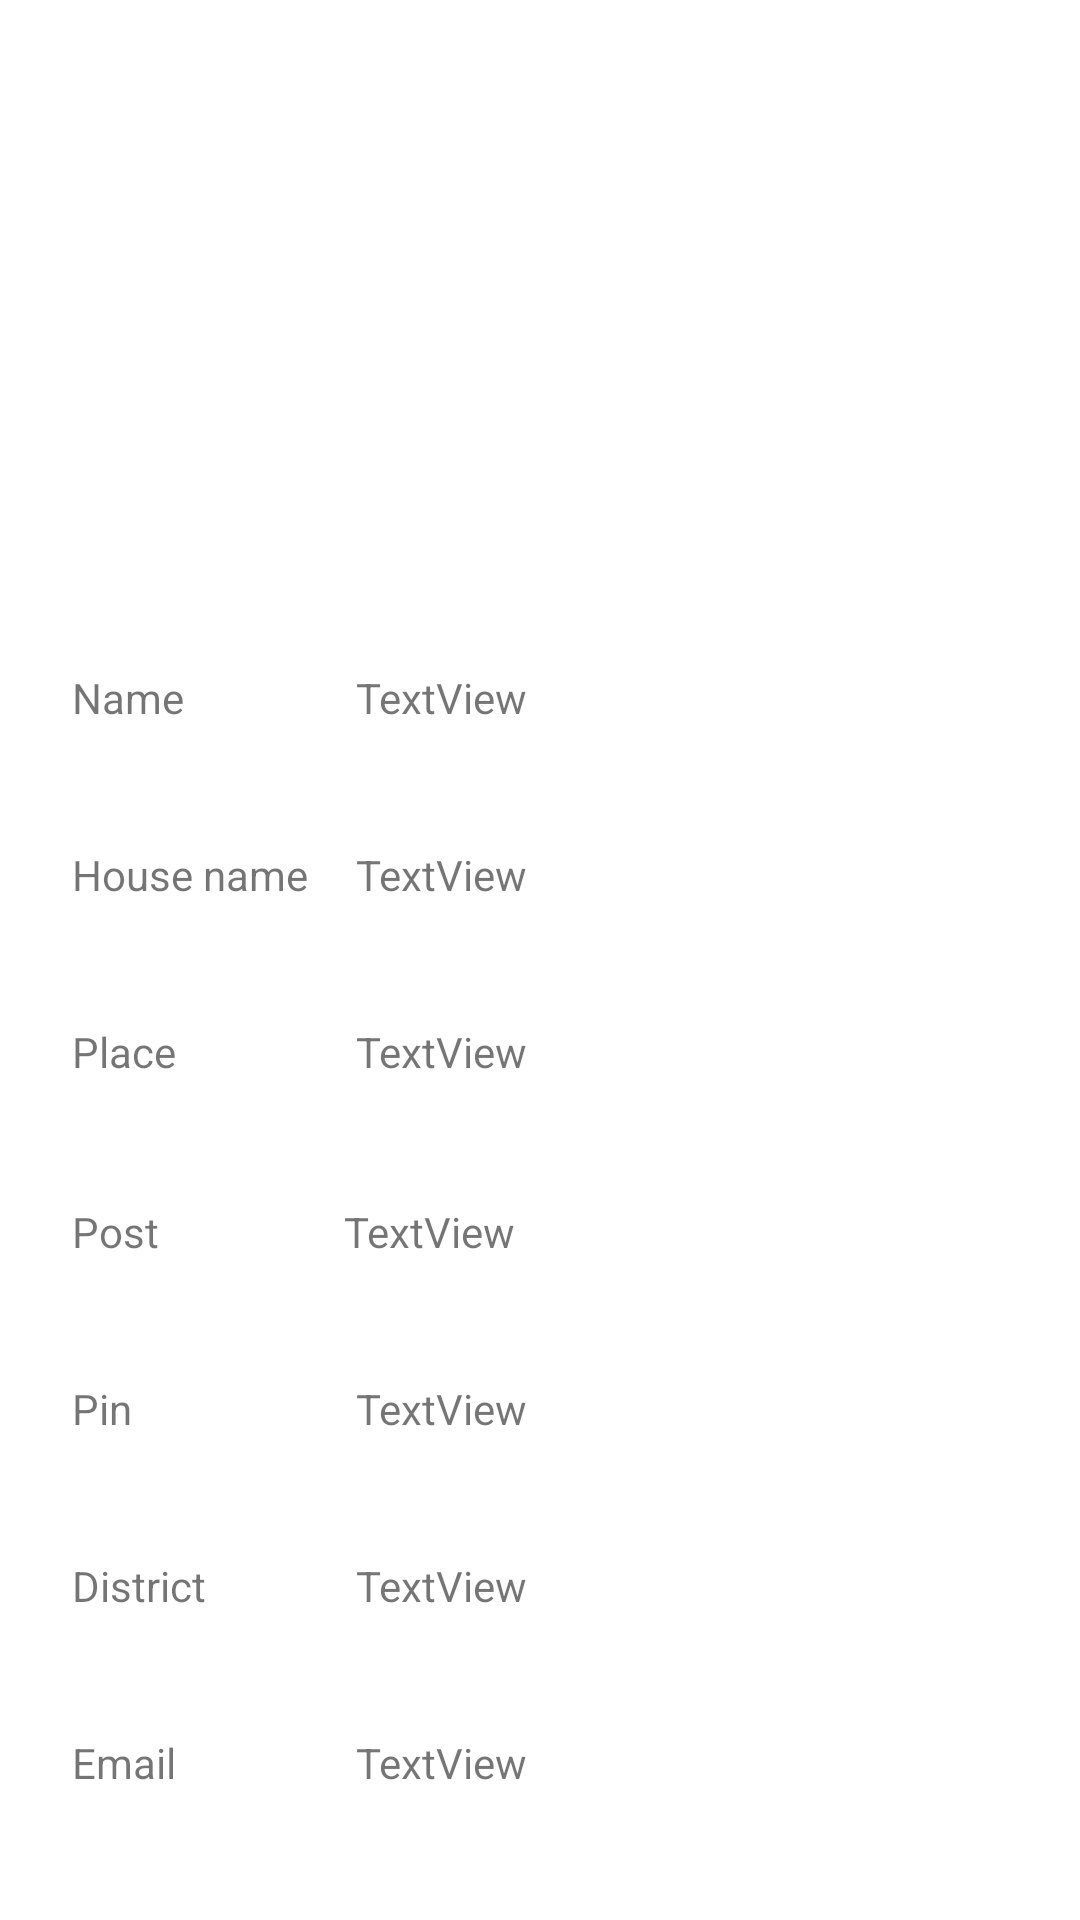

This screen was rendered from an Android layout file. Write that file and the resources it references.
<!-- AndroidManifest.xml: application theme Theme.Credit_card -->
<!-- res/layout/activity_viewprofile.xml -->
<?xml version="1.0" encoding="utf-8"?>
<androidx.constraintlayout.widget.ConstraintLayout xmlns:android="http://schemas.android.com/apk/res/android"
    xmlns:app="http://schemas.android.com/apk/res-auto"
    xmlns:tools="http://schemas.android.com/tools"
    android:layout_width="match_parent"
    android:layout_height="match_parent"
    tools:context=".viewprofile">

    <TextView
        android:id="@+id/textView"
        android:layout_width="wrap_content"
        android:layout_height="wrap_content"
        android:layout_marginStart="24dp"
        android:layout_marginTop="50dp"
        android:text="Name"
        app:layout_constraintStart_toStartOf="parent"
        app:layout_constraintTop_toBottomOf="@+id/imageView2" />

    <TextView
        android:id="@+id/textView2"
        android:layout_width="0dp"
        android:layout_height="wrap_content"
        android:layout_marginStart="16dp"
        android:layout_marginTop="50dp"
        android:layout_marginEnd="24dp"
        android:text="TextView"
        app:layout_constraintEnd_toEndOf="parent"
        app:layout_constraintStart_toEndOf="@+id/textView3"
        app:layout_constraintTop_toBottomOf="@+id/imageView2" />

    <TextView
        android:id="@+id/textView3"
        android:layout_width="wrap_content"
        android:layout_height="wrap_content"
        android:layout_marginStart="24dp"
        android:layout_marginTop="40dp"
        android:text="House name"
        app:layout_constraintStart_toStartOf="parent"
        app:layout_constraintTop_toBottomOf="@+id/textView2" />

    <TextView
        android:id="@+id/textView4"
        android:layout_width="0dp"
        android:layout_height="wrap_content"
        android:layout_marginStart="16dp"
        android:layout_marginTop="40dp"
        android:layout_marginEnd="24dp"
        android:text="TextView"
        app:layout_constraintEnd_toEndOf="parent"
        app:layout_constraintStart_toEndOf="@+id/textView3"
        app:layout_constraintTop_toBottomOf="@+id/textView2" />

    <TextView
        android:id="@+id/textView5"
        android:layout_width="wrap_content"
        android:layout_height="wrap_content"
        android:layout_marginStart="24dp"
        android:layout_marginTop="40dp"
        android:text="Place"
        app:layout_constraintStart_toStartOf="parent"
        app:layout_constraintTop_toBottomOf="@+id/textView4" />

    <TextView
        android:id="@+id/textView6"
        android:layout_width="0dp"
        android:layout_height="20dp"
        android:layout_marginStart="16dp"
        android:layout_marginTop="40dp"
        android:layout_marginEnd="24dp"
        android:text="TextView"
        app:layout_constraintEnd_toEndOf="parent"
        app:layout_constraintStart_toEndOf="@+id/textView3"
        app:layout_constraintTop_toBottomOf="@+id/textView4" />

    <TextView
        android:id="@+id/textView7"
        android:layout_width="wrap_content"
        android:layout_height="wrap_content"
        android:layout_marginStart="24dp"
        android:layout_marginTop="40dp"
        android:text="Post"
        app:layout_constraintStart_toStartOf="parent"
        app:layout_constraintTop_toBottomOf="@+id/textView6" />

    <TextView
        android:id="@+id/textView8"
        android:layout_width="0dp"
        android:layout_height="wrap_content"
        android:layout_marginStart="12dp"
        android:layout_marginTop="40dp"
        android:layout_marginEnd="24dp"
        android:text="TextView"
        app:layout_constraintEnd_toEndOf="parent"
        app:layout_constraintStart_toEndOf="@+id/textView3"
        app:layout_constraintTop_toBottomOf="@+id/textView6" />

    <TextView
        android:id="@+id/textView9"
        android:layout_width="wrap_content"
        android:layout_height="wrap_content"
        android:layout_marginStart="24dp"
        android:layout_marginTop="40dp"
        android:text="Pin"
        app:layout_constraintStart_toStartOf="parent"
        app:layout_constraintTop_toBottomOf="@+id/textView8" />

    <TextView
        android:id="@+id/textView10"
        android:layout_width="0dp"
        android:layout_height="wrap_content"
        android:layout_marginStart="16dp"
        android:layout_marginTop="40dp"
        android:layout_marginEnd="24dp"
        android:text="TextView"
        app:layout_constraintEnd_toEndOf="parent"
        app:layout_constraintStart_toEndOf="@+id/textView3"
        app:layout_constraintTop_toBottomOf="@+id/textView8" />

    <TextView
        android:id="@+id/textView11"
        android:layout_width="wrap_content"
        android:layout_height="wrap_content"
        android:layout_marginStart="24dp"
        android:layout_marginTop="40dp"
        android:text="District"
        app:layout_constraintStart_toStartOf="parent"
        app:layout_constraintTop_toBottomOf="@+id/textView10" />

    <TextView
        android:id="@+id/textView12"
        android:layout_width="0dp"
        android:layout_height="wrap_content"
        android:layout_marginStart="16dp"
        android:layout_marginTop="40dp"
        android:layout_marginEnd="24dp"
        android:text="TextView"
        app:layout_constraintEnd_toEndOf="parent"
        app:layout_constraintStart_toEndOf="@+id/textView3"
        app:layout_constraintTop_toBottomOf="@+id/textView10" />

    <TextView
        android:id="@+id/textView13"
        android:layout_width="wrap_content"
        android:layout_height="wrap_content"
        android:layout_marginStart="24dp"
        android:layout_marginTop="40dp"
        android:text="Email"
        app:layout_constraintStart_toStartOf="parent"
        app:layout_constraintTop_toBottomOf="@+id/textView12" />

    <TextView
        android:id="@+id/textView14"
        android:layout_width="0dp"
        android:layout_height="wrap_content"
        android:layout_marginStart="16dp"
        android:layout_marginTop="40dp"
        android:layout_marginEnd="24dp"
        android:text="TextView"
        app:layout_constraintEnd_toEndOf="parent"
        app:layout_constraintStart_toEndOf="@+id/textView3"
        app:layout_constraintTop_toBottomOf="@+id/textView12" />

    <TextView
        android:id="@+id/textView15"
        android:layout_width="wrap_content"
        android:layout_height="wrap_content"
        android:layout_marginStart="24dp"
        android:layout_marginTop="40dp"
        android:text="Phone"
        app:layout_constraintStart_toStartOf="parent"
        app:layout_constraintTop_toBottomOf="@+id/textView14" />

    <TextView
        android:id="@+id/textView16"
        android:layout_width="0dp"
        android:layout_height="wrap_content"
        android:layout_marginStart="16dp"
        android:layout_marginTop="40dp"
        android:layout_marginEnd="24dp"
        android:text="TextView"
        app:layout_constraintEnd_toEndOf="parent"
        app:layout_constraintStart_toEndOf="@+id/textView3"
        app:layout_constraintTop_toBottomOf="@+id/textView14" />

    <TextView
        android:id="@+id/textView17"
        android:layout_width="wrap_content"
        android:layout_height="wrap_content"
        android:layout_marginStart="24dp"
        android:layout_marginTop="40dp"
        android:text="Branch name"
        app:layout_constraintStart_toStartOf="parent"
        app:layout_constraintTop_toBottomOf="@+id/textView16" />

    <TextView
        android:id="@+id/textView18"
        android:layout_width="0dp"
        android:layout_height="wrap_content"
        android:layout_marginStart="16dp"
        android:layout_marginTop="40dp"
        android:layout_marginEnd="24dp"
        android:text="TextView"
        app:layout_constraintEnd_toEndOf="parent"
        app:layout_constraintStart_toEndOf="@+id/textView3"
        app:layout_constraintTop_toBottomOf="@+id/textView16" />

    <ImageView
        android:id="@+id/imageView2"
        android:layout_width="103dp"
        android:layout_height="113dp"
        android:layout_marginStart="146dp"
        android:layout_marginTop="60dp"
        android:layout_marginEnd="138dp"
        app:layout_constraintEnd_toEndOf="parent"
        app:layout_constraintHorizontal_bias="0.333"
        app:layout_constraintStart_toStartOf="parent"
        app:layout_constraintTop_toTopOf="parent"
        tools:srcCompat="@tools:sample/avatars" />
</androidx.constraintlayout.widget.ConstraintLayout>
<!-- resources referenced by this layout -->
<resources>
  <style name="Theme.Credit_card" parent="Theme.MaterialComponents.DayNight.DarkActionBar">
          
          <item name="colorPrimary">@color/purple_500</item>
          <item name="colorPrimaryVariant">@color/purple_700</item>
          <item name="colorOnPrimary">@color/white</item>
          
          <item name="colorSecondary">@color/teal_200</item>
          <item name="colorSecondaryVariant">@color/teal_700</item>
          <item name="colorOnSecondary">@color/black</item>
          
          <item name="android:statusBarColor">?attr/colorPrimaryVariant</item>
          
      </style>
  <!-- not gathered from this repository: default colours our renderer supplied (Android Studio template values) -->
  <color name="purple_500">#FF6200EE</color>
  <color name="purple_700">#FF3700B3</color>
  <color name="teal_200">#FF03DAC5</color>
  <color name="teal_700">#FF018786</color>
  <color name="black">#FF000000</color>
  <color name="white">#FFFFFFFF</color>
</resources>
